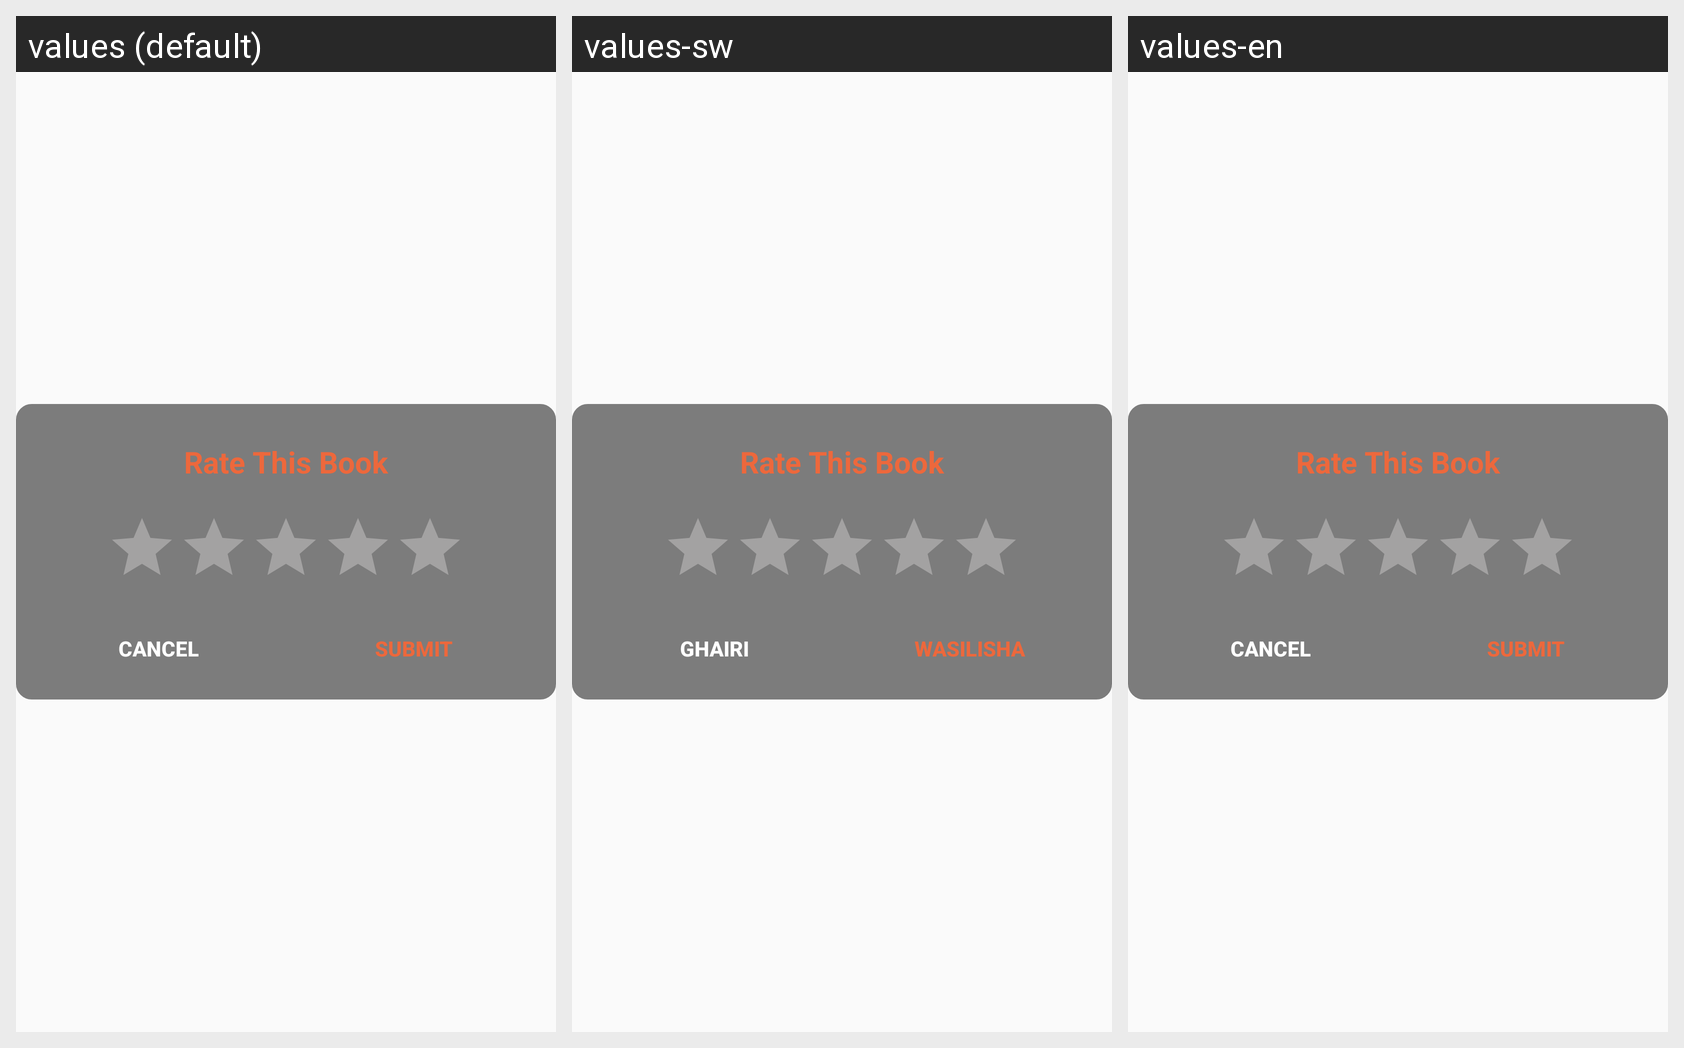

The Android screen above is rendered under several locales of the same app. Produce the string resources it draws, with the default and per-locale values.
Android screen res/layout/rate_dialog.xml rendered under 3 locales, left to right: values (default), values-sw, values-en. Device: Nexus 5 (rendered at 1080×1920; each locale shown at half size, 540×960, under a caption strip naming it); theme AppTheme.
Other locales in the repository, not shown: values-ar, values-fr, values-hi, values-ta, values-te, values-zu.
Strings drawn on this screen, with the default value and each locale's value (text and hints the layout hard-codes, and strings that could not be matched under every locale, appear in the picture but are not listed):

cancel
  values: Cancel
  values-sw: Ghairi
  values-en: Cancel

submit
  values: Submit
  values-sw: Wasilisha
  values-en: Submit
